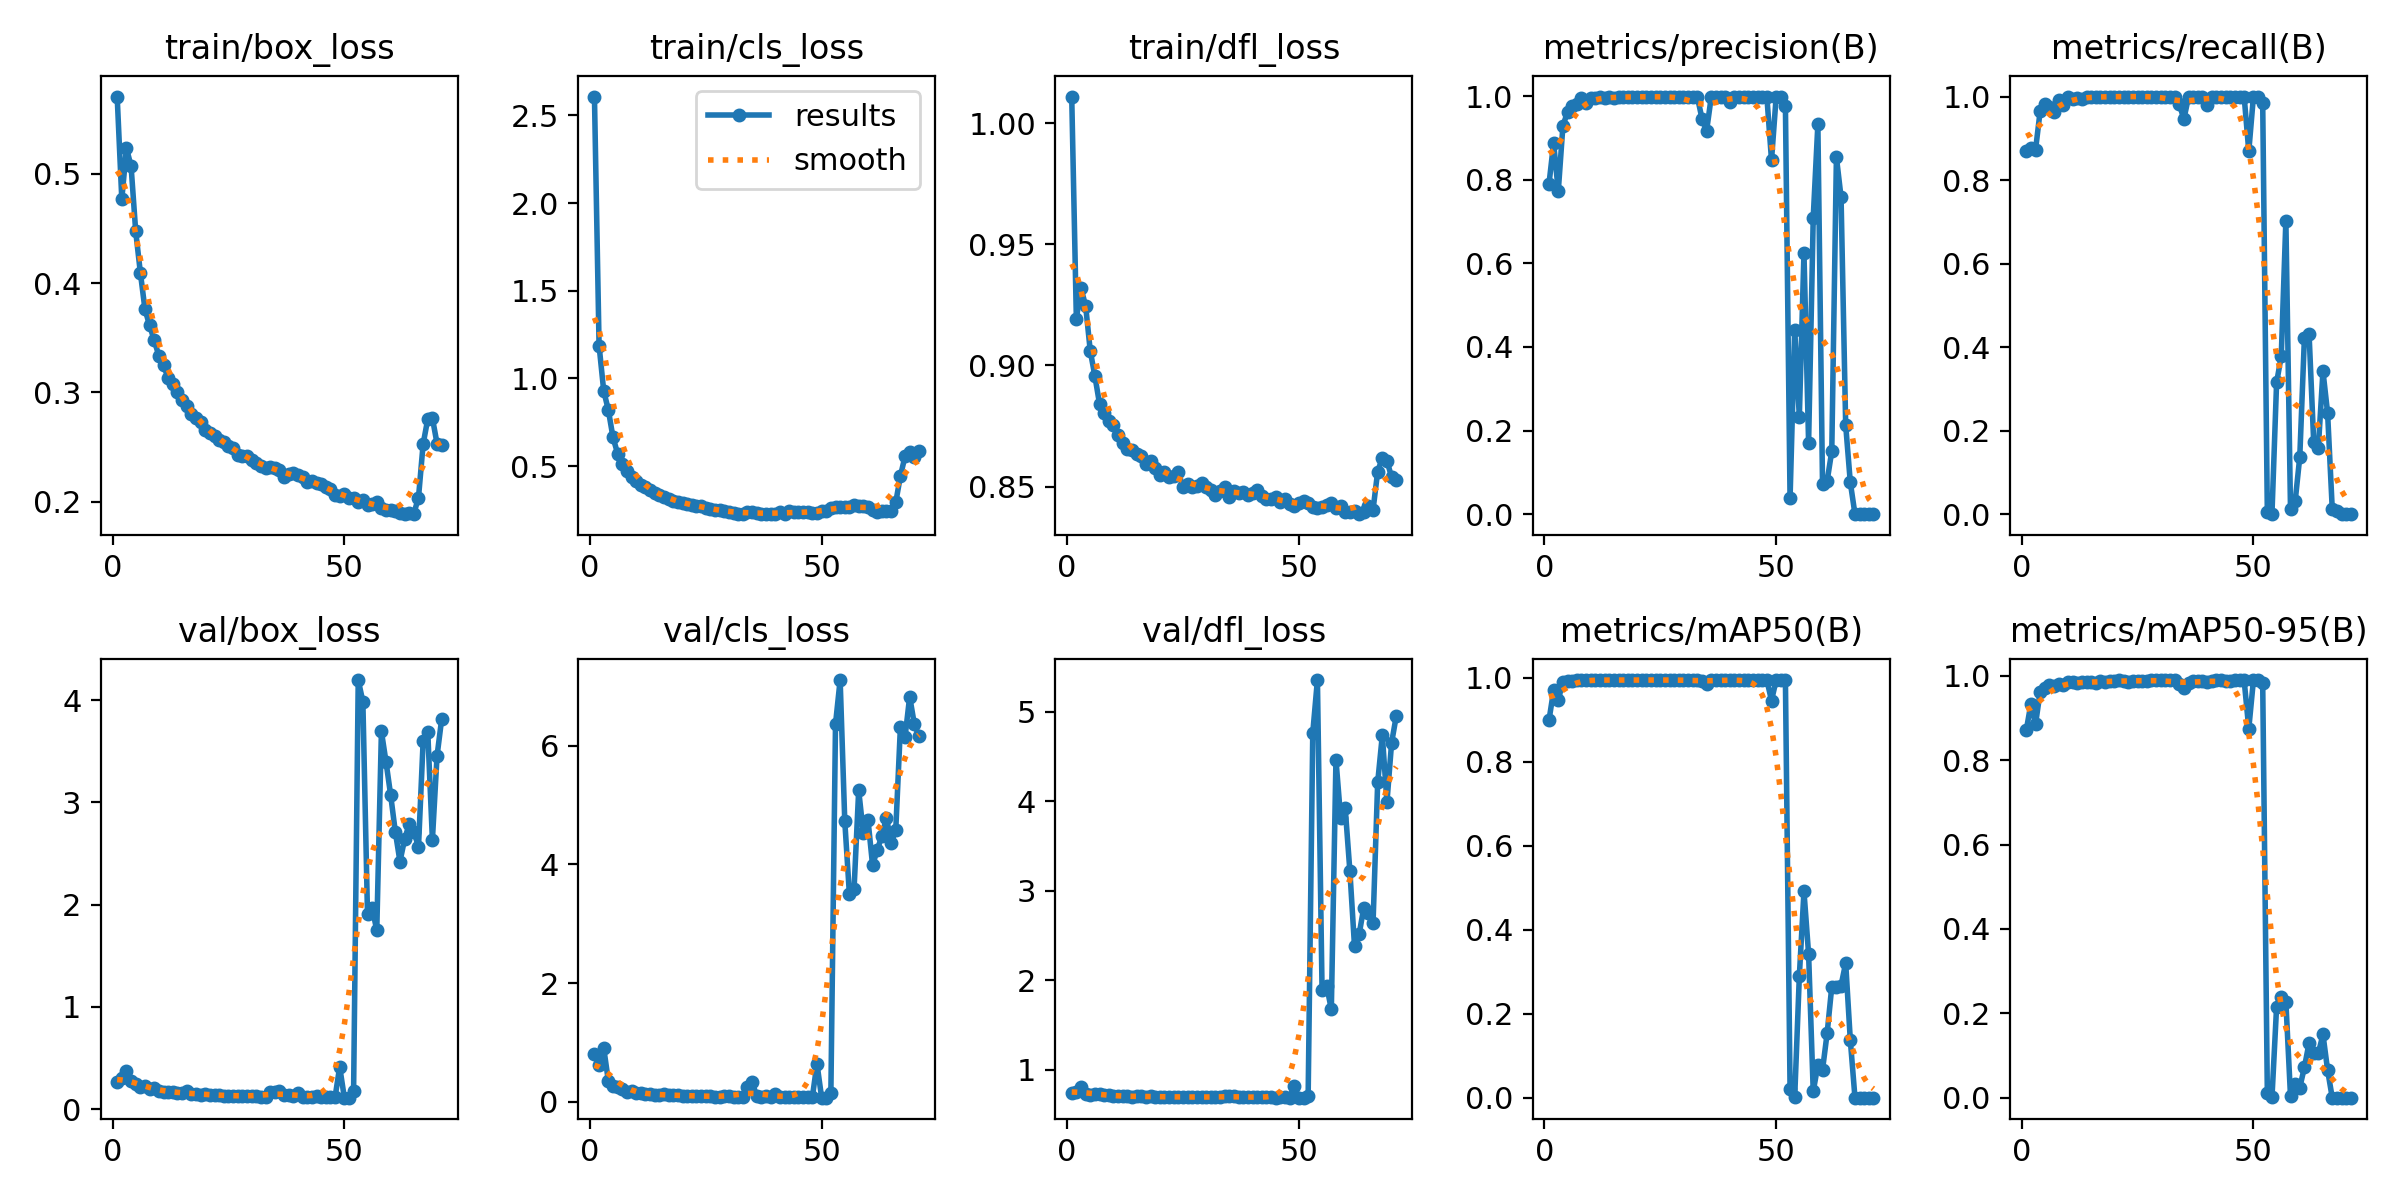

The file beside this chart, header and first rows:
epoch, time, train/box_loss, train/cls_loss, train/dfl_loss, metrics/precision(B), metrics/recall(B), metrics/mAP50(B), metrics/mAP50-95(B), val/box_loss, val/cls_loss, val/dfl_loss, lr/pg0, lr/pg1, lr/pg2, lr/pg3, lr/pg4, lr/pg5, lr/pg6, lr/pg7
1, 185.6, 0.5703, 2.607, 1.011, 0.7903, 0.8687, 0.8992, 0.8709, 0.263, 0.8091, 0.7399, 0.009988, 0.003329, 0.009988, 0.003329, 0.009988, 0.003329, 0.009988, 0.003329
2, 333.5, 0.4766, 1.187, 0.9193, 0.8881, 0.8773, 0.9707, 0.9337, 0.3055, 0.6148, 0.753, 0.01979, 0.006597, 0.01979, 0.006597, 0.01979, 0.006597, 0.01979, 0.006597
3, 467.3, 0.5232, 0.9285, 0.9318, 0.7725, 0.8727, 0.9474, 0.8855, 0.3744, 0.9082, 0.8087, 0.02939, 0.009798, 0.02939, 0.009798, 0.02939, 0.009798, 0.02939, 0.009798
4, 593.5, 0.5067, 0.819, 0.9246, 0.9289, 0.9656, 0.9911, 0.9628, 0.2725, 0.3508, 0.7337, 0.02911, 0.009703, 0.02911, 0.009703, 0.02911, 0.009703, 0.02911, 0.009703
5, 719.1, 0.4471, 0.6635, 0.906, 0.9626, 0.9811, 0.9925, 0.9707, 0.2414, 0.2622, 0.7216, 0.02881, 0.009604, 0.02881, 0.009604, 0.02881, 0.009604, 0.02881, 0.009604
6, 845.1, 0.4095, 0.5709, 0.8956, 0.9755, 0.9758, 0.9937, 0.9781, 0.2112, 0.2531, 0.7239, 0.02851, 0.009505, 0.02851, 0.009505, 0.02851, 0.009505, 0.02851, 0.009505
7, 971.2, 0.3759, 0.5103, 0.8841, 0.9812, 0.9642, 0.9945, 0.9763, 0.2235, 0.2239, 0.7287, 0.02822, 0.009406, 0.02822, 0.009406, 0.02822, 0.009406, 0.02822, 0.009406
8, 1118, 0.3612, 0.4721, 0.8805, 0.9962, 0.9907, 0.995, 0.9805, 0.197, 0.1647, 0.716, 0.02792, 0.009307, 0.02792, 0.009307, 0.02792, 0.009307, 0.02792, 0.009307
9, 1265, 0.3476, 0.4389, 0.8769, 0.983, 0.9798, 0.9944, 0.979, 0.201, 0.1845, 0.7197, 0.02762, 0.009208, 0.02762, 0.009208, 0.02762, 0.009208, 0.02762, 0.009208
10, 1413, 0.3335, 0.4152, 0.8754, 0.9954, 0.9978, 0.9949, 0.9847, 0.1725, 0.1408, 0.7031, 0.02733, 0.009109, 0.02733, 0.009109, 0.02733, 0.009109, 0.02733, 0.009109
11, 1551, 0.3247, 0.3911, 0.8711, 0.9958, 0.9948, 0.995, 0.9848, 0.1704, 0.1425, 0.7016, 0.02703, 0.00901, 0.02703, 0.00901, 0.02703, 0.00901, 0.02703, 0.00901
12, 1698, 0.3134, 0.3801, 0.8681, 0.998, 0.9977, 0.995, 0.9834, 0.1678, 0.129, 0.7064, 0.02673, 0.008911, 0.02673, 0.008911, 0.02673, 0.008911, 0.02673, 0.008911
13, 1859, 0.3075, 0.3649, 0.8657, 0.996, 0.9948, 0.995, 0.9844, 0.1641, 0.1335, 0.7037, 0.02644, 0.008812, 0.02644, 0.008812, 0.02644, 0.008812, 0.02644, 0.008812
14, 2012, 0.3005, 0.3461, 0.8649, 0.9987, 1, 0.995, 0.9859, 0.1578, 0.1175, 0.7007, 0.02614, 0.008713, 0.02614, 0.008713, 0.02614, 0.008713, 0.02614, 0.008713
15, 2159, 0.2932, 0.3369, 0.8635, 0.9953, 0.9989, 0.995, 0.9851, 0.1533, 0.1208, 0.7032, 0.02584, 0.008614, 0.02584, 0.008614, 0.02584, 0.008614, 0.02584, 0.008614
16, 2299, 0.2875, 0.323, 0.8625, 0.9974, 0.9993, 0.995, 0.9841, 0.1719, 0.1268, 0.7053, 0.02555, 0.008515, 0.02555, 0.008515, 0.02555, 0.008515, 0.02555, 0.008515
17, 2446, 0.2806, 0.3135, 0.8593, 0.9987, 0.9991, 0.995, 0.9873, 0.1442, 0.1072, 0.6952, 0.02525, 0.008416, 0.02525, 0.008416, 0.02525, 0.008416, 0.02525, 0.008416
18, 2595, 0.2767, 0.2999, 0.8605, 0.9989, 0.9996, 0.995, 0.9846, 0.1519, 0.1083, 0.7048, 0.02495, 0.008317, 0.02495, 0.008317, 0.02495, 0.008317, 0.02495, 0.008317
19, 2737, 0.2731, 0.2955, 0.8578, 0.9987, 0.9997, 0.995, 0.9879, 0.1418, 0.111, 0.7006, 0.02465, 0.008218, 0.02465, 0.008218, 0.02465, 0.008218, 0.02465, 0.008218
20, 2868, 0.2657, 0.2903, 0.8549, 0.9992, 1, 0.995, 0.9875, 0.1435, 0.106, 0.6991, 0.02436, 0.008119, 0.02436, 0.008119, 0.02436, 0.008119, 0.02436, 0.008119
21, 3001, 0.2633, 0.2816, 0.856, 0.9988, 1, 0.995, 0.989, 0.1363, 0.09917, 0.6975, 0.02406, 0.00802, 0.02406, 0.00802, 0.02406, 0.00802, 0.02406, 0.00802
22, 3131, 0.2607, 0.2772, 0.8541, 0.9985, 0.999, 0.995, 0.9885, 0.1378, 0.1, 0.6973, 0.02376, 0.007921, 0.02376, 0.007921, 0.02376, 0.007921, 0.02376, 0.007921
23, 3261, 0.2567, 0.2716, 0.8543, 0.9976, 1, 0.995, 0.986, 0.138, 0.1055, 0.6962, 0.02347, 0.007822, 0.02347, 0.007822, 0.02347, 0.007822, 0.02347, 0.007822
24, 3388, 0.2546, 0.2705, 0.856, 0.9989, 1, 0.995, 0.9883, 0.1299, 0.0955, 0.6991, 0.02317, 0.007723, 0.02317, 0.007723, 0.02317, 0.007723, 0.02317, 0.007723
25, 3515, 0.2513, 0.2587, 0.8498, 0.9987, 1, 0.995, 0.9878, 0.1314, 0.09411, 0.6942, 0.02287, 0.007624, 0.02287, 0.007624, 0.02287, 0.007624, 0.02287, 0.007624
26, 3641, 0.2495, 0.2557, 0.8511, 0.9988, 1, 0.995, 0.9887, 0.1295, 0.09286, 0.6977, 0.02258, 0.007525, 0.02258, 0.007525, 0.02258, 0.007525, 0.02258, 0.007525
27, 3768, 0.2431, 0.248, 0.8498, 0.9983, 1, 0.995, 0.9881, 0.1304, 0.08822, 0.6952, 0.02228, 0.007426, 0.02228, 0.007426, 0.02228, 0.007426, 0.02228, 0.007426
28, 3894, 0.242, 0.2463, 0.8502, 0.9986, 1, 0.995, 0.9896, 0.1268, 0.08807, 0.6946, 0.02198, 0.007327, 0.02198, 0.007327, 0.02198, 0.007327, 0.02198, 0.007327
29, 4019, 0.242, 0.2457, 0.8517, 0.9991, 1, 0.995, 0.9898, 0.1257, 0.09035, 0.6977, 0.02168, 0.007228, 0.02168, 0.007228, 0.02168, 0.007228, 0.02168, 0.007228
30, 4147, 0.2381, 0.239, 0.85, 0.9987, 1, 0.995, 0.9892, 0.1266, 0.09, 0.6924, 0.02139, 0.007129, 0.02139, 0.007129, 0.02139, 0.007129, 0.02139, 0.007129
31, 4274, 0.2352, 0.2348, 0.8485, 0.9991, 1, 0.995, 0.9891, 0.1234, 0.08334, 0.695, 0.02109, 0.00703, 0.02109, 0.00703, 0.02109, 0.00703, 0.02109, 0.00703
32, 4402, 0.2325, 0.2291, 0.8464, 0.9991, 1, 0.995, 0.9896, 0.1194, 0.08116, 0.6965, 0.02079, 0.006931, 0.02079, 0.006931, 0.02079, 0.006931, 0.02079, 0.006931
33, 4528, 0.2314, 0.228, 0.8481, 0.9986, 1, 0.995, 0.99, 0.1206, 0.08834, 0.6927, 0.0205, 0.006832, 0.0205, 0.006832, 0.0205, 0.006832, 0.0205, 0.006832
34, 4656, 0.2323, 0.2353, 0.8496, 0.9466, 0.9816, 0.9933, 0.9818, 0.1702, 0.2437, 0.7032, 0.0202, 0.006733, 0.0202, 0.006733, 0.0202, 0.006733, 0.0202, 0.006733
35, 4784, 0.2315, 0.2392, 0.8457, 0.9176, 0.9462, 0.9844, 0.9716, 0.1656, 0.3321, 0.7023, 0.0199, 0.006634, 0.0199, 0.006634, 0.0199, 0.006634, 0.0199, 0.006634
36, 5860, 0.229, 0.2335, 0.8482, 0.9984, 0.9989, 0.995, 0.9831, 0.1781, 0.1016, 0.7078, 0.01961, 0.006535, 0.01961, 0.006535, 0.01961, 0.006535, 0.01961, 0.006535
37, 6039, 0.2227, 0.2253, 0.8475, 0.9989, 1, 0.995, 0.9879, 0.1384, 0.08838, 0.6943, 0.01931, 0.006436, 0.01931, 0.006436, 0.01931, 0.006436, 0.01931, 0.006436
38, 6246, 0.2256, 0.2286, 0.8477, 0.999, 1, 0.995, 0.9887, 0.133, 0.09102, 0.6941, 0.01901, 0.006337, 0.01901, 0.006337, 0.01901, 0.006337, 0.01901, 0.006337
39, 6453, 0.2263, 0.2283, 0.8464, 0.9987, 1, 0.995, 0.9875, 0.1241, 0.08094, 0.6931, 0.01871, 0.006238, 0.01871, 0.006238, 0.01871, 0.006238, 0.01871, 0.006238
40, 6879, 0.2242, 0.2281, 0.8472, 0.9869, 0.9804, 0.995, 0.9848, 0.1546, 0.1319, 0.6994, 0.01842, 0.006139, 0.01842, 0.006139, 0.01842, 0.006139, 0.01842, 0.006139
41, 7317, 0.2228, 0.2352, 0.8485, 0.9986, 1, 0.995, 0.9879, 0.1207, 0.07873, 0.6908, 0.01812, 0.00604, 0.01812, 0.00604, 0.01812, 0.00604, 0.01812, 0.00604
42, 282.6, 0.2182, 0.2275, 0.8462, 0.9984, 1, 0.995, 0.9897, 0.1186, 0.07622, 0.6925, 0.01782, 0.005941, 0.01782, 0.005941, 0.01782, 0.005941, 0.01782, 0.005941
43, 534.3, 0.2187, 0.2408, 0.845, 0.9983, 1, 0.995, 0.9893, 0.1207, 0.07664, 0.6916, 0.01753, 0.005842, 0.01753, 0.005842, 0.01753, 0.005842, 0.01753, 0.005842
44, 781.4, 0.2176, 0.2355, 0.8447, 0.9987, 0.9998, 0.995, 0.988, 0.1237, 0.07856, 0.6924, 0.01723, 0.005743, 0.01723, 0.005743, 0.01723, 0.005743, 0.01723, 0.005743
45, 1031, 0.2164, 0.2352, 0.8458, 0.9981, 1, 0.995, 0.9879, 0.1184, 0.07684, 0.6898, 0.01693, 0.005644, 0.01693, 0.005644, 0.01693, 0.005644, 0.01693, 0.005644
46, 1279, 0.214, 0.2371, 0.8436, 0.9989, 0.9999, 0.995, 0.9897, 0.1149, 0.07509, 0.6911, 0.01664, 0.005545, 0.01664, 0.005545, 0.01664, 0.005545, 0.01664, 0.005545
47, 1649, 0.2116, 0.2366, 0.8447, 0.9987, 1, 0.995, 0.9891, 0.119, 0.07691, 0.6915, 0.01634, 0.005446, 0.01634, 0.005446, 0.01634, 0.005446, 0.01634, 0.005446
48, 1878, 0.2063, 0.2299, 0.8427, 0.9982, 1, 0.995, 0.9893, 0.1143, 0.07468, 0.6898, 0.01604, 0.005347, 0.01604, 0.005347, 0.01604, 0.005347, 0.01604, 0.005347
49, 2122, 0.2054, 0.2332, 0.8419, 0.8471, 0.869, 0.946, 0.8749, 0.4127, 0.6443, 0.8166, 0.01574, 0.005248, 0.01574, 0.005248, 0.01574, 0.005248, 0.01574, 0.005248
50, 2357, 0.2073, 0.2445, 0.843, 0.9981, 1, 0.995, 0.9896, 0.1127, 0.07281, 0.6884, 0.01545, 0.005149, 0.01545, 0.005149, 0.01545, 0.005149, 0.01545, 0.005149
51, 2581, 0.2035, 0.2424, 0.8441, 0.9988, 1, 0.995, 0.99, 0.1111, 0.07011, 0.6887, 0.01515, 0.00505, 0.01515, 0.00505, 0.01515, 0.00505, 0.01515, 0.00505
52, 2788, 0.2035, 0.2596, 0.8431, 0.9758, 0.9855, 0.9941, 0.9832, 0.1774, 0.1481, 0.7064, 0.01485, 0.004951, 0.01485, 0.004951, 0.01485, 0.004951, 0.01485, 0.004951
53, 3007, 0.1999, 0.2649, 0.8416, 0.03759, 0.00465, 0.02166, 0.01212, 4.198, 6.366, 4.768, 0.01456, 0.004852, 0.01456, 0.004852, 0.01456, 0.004852, 0.01456, 0.004852
54, 3221, 0.2017, 0.2652, 0.8412, 0.4419, 0.00111, 0.00092, 0.00061, 3.987, 7.109, 5.356, 0.01426, 0.004753, 0.01426, 0.004753, 0.01426, 0.004753, 0.01426, 0.004753
55, 3441, 0.1976, 0.2665, 0.8415, 0.2332, 0.3153, 0.289, 0.2156, 1.907, 4.73, 1.893, 0.01396, 0.004654, 0.01396, 0.004654, 0.01396, 0.004654, 0.01396, 0.004654
56, 3654, 0.198, 0.2646, 0.8422, 0.625, 0.3779, 0.4913, 0.2393, 1.967, 3.496, 1.937, 0.01367, 0.004555, 0.01367, 0.004555, 0.01367, 0.004555, 0.01367, 0.004555
57, 3804, 0.1997, 0.2779, 0.8431, 0.1712, 0.7028, 0.342, 0.2273, 1.75, 3.581, 1.676, 0.01337, 0.004456, 0.01337, 0.004456, 0.01337, 0.004456, 0.01337, 0.004456
58, 3945, 0.1948, 0.2729, 0.841, 0.7098, 0.0112, 0.01508, 0.00327, 3.695, 5.251, 4.466, 0.01307, 0.004357, 0.01307, 0.004357, 0.01307, 0.004357, 0.01307, 0.004357
59, 4088, 0.1931, 0.2709, 0.842, 0.9329, 0.03043, 0.07737, 0.03331, 3.395, 4.528, 3.819, 0.01277, 0.004258, 0.01277, 0.004258, 0.01277, 0.004258, 0.01277, 0.004258
60, 4230, 0.1924, 0.2659, 0.8397, 0.07309, 0.1371, 0.06611, 0.02402, 3.07, 4.757, 3.921, 0.01248, 0.004159, 0.01248, 0.004159, 0.01248, 0.004159, 0.01248, 0.004159
... 11 more rows
